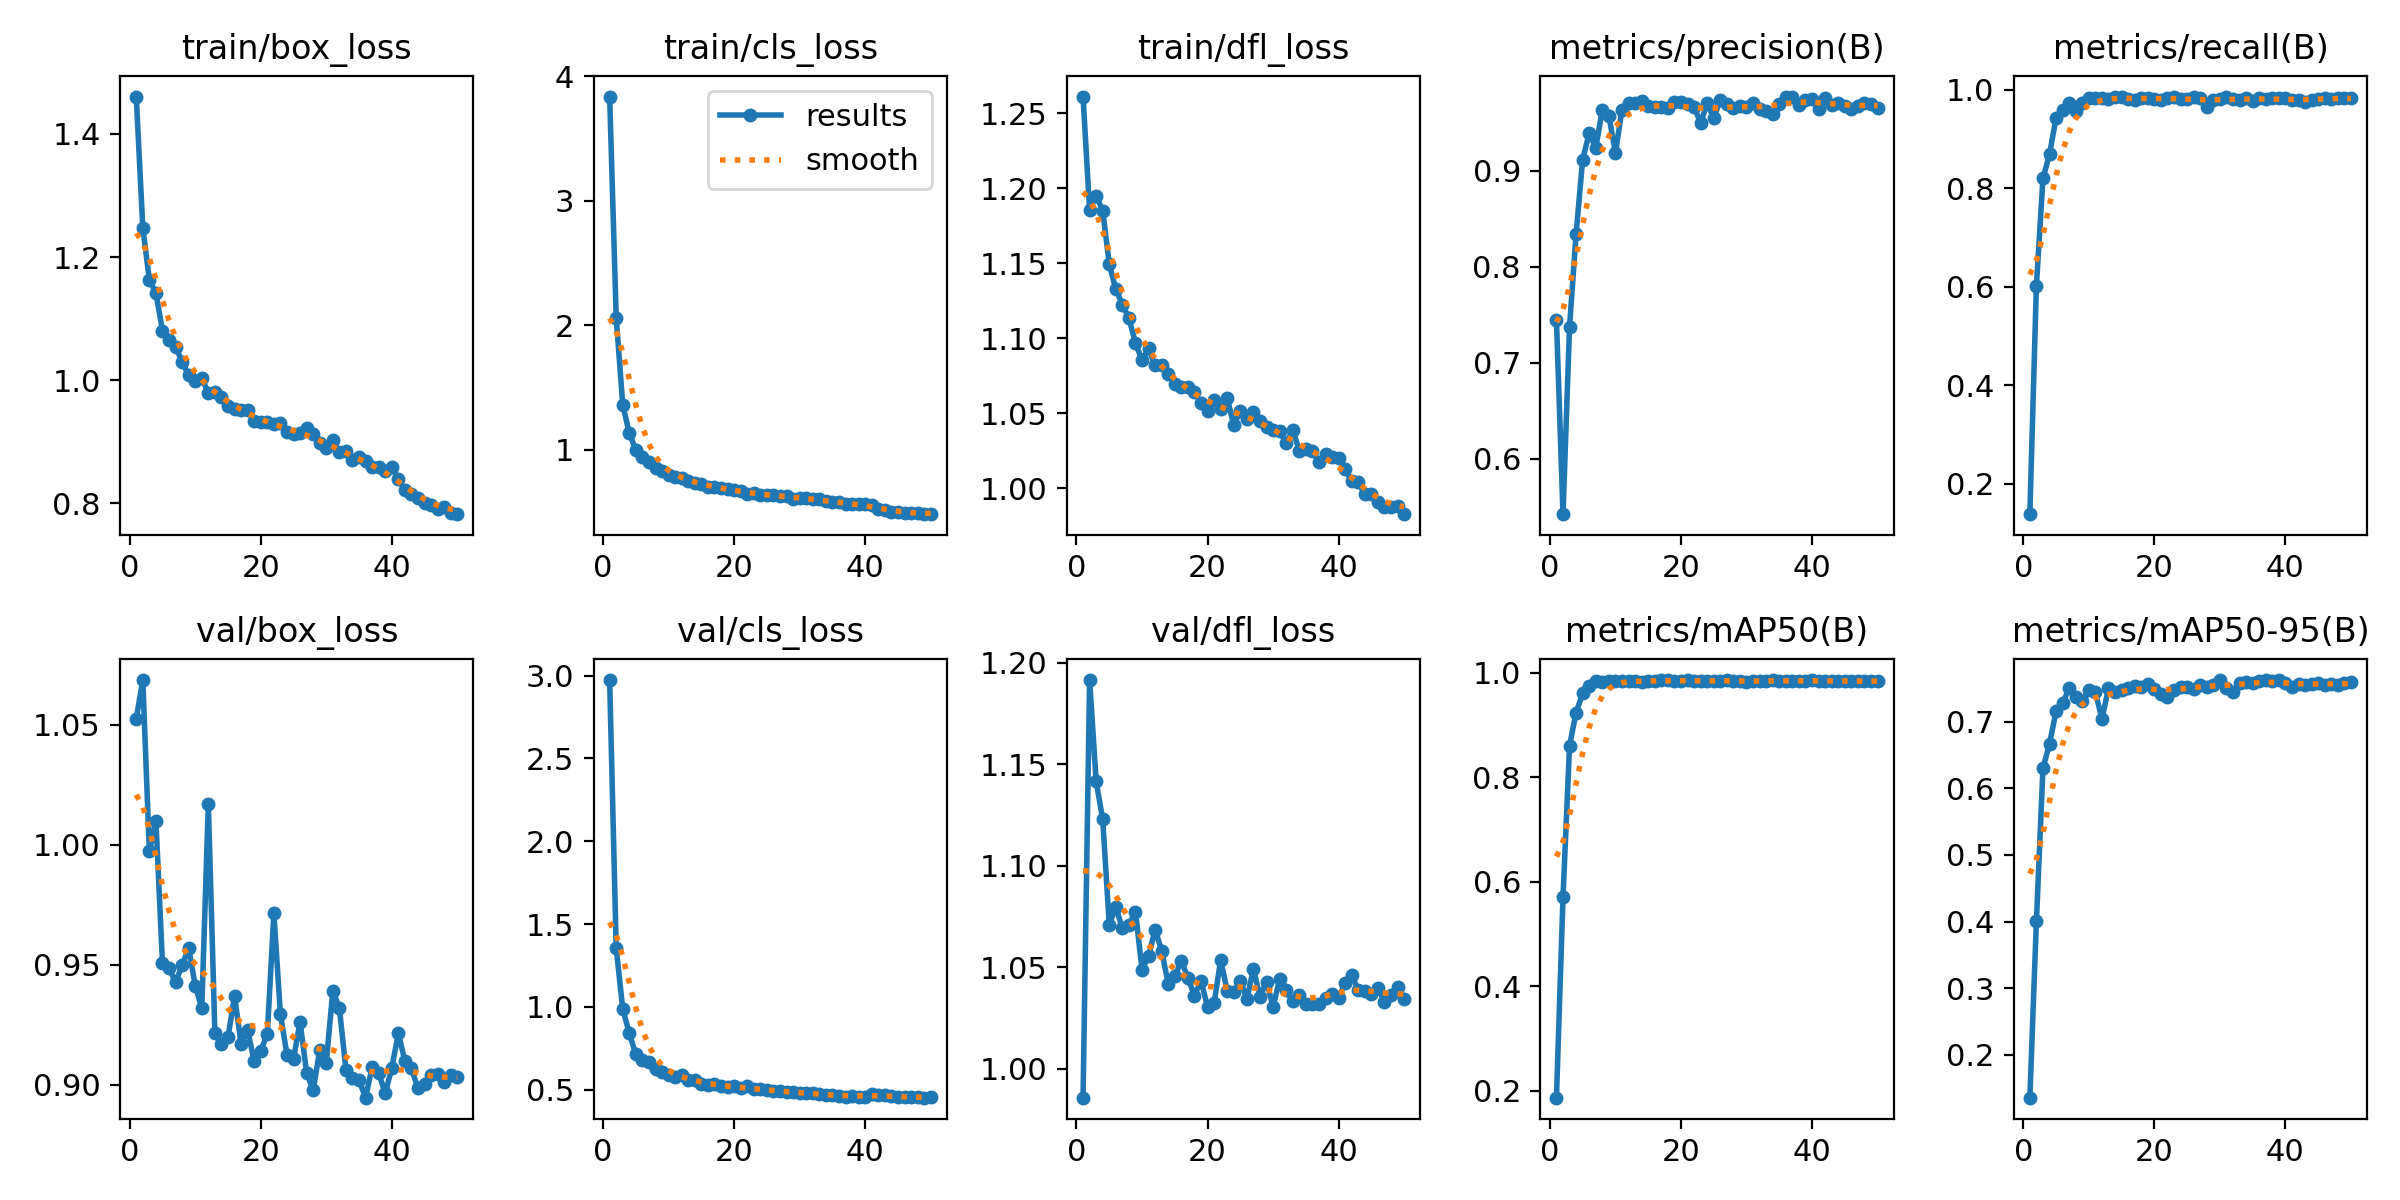

The data file committed next to this chart (first rows):
epoch, time, train/box_loss, train/cls_loss, train/dfl_loss, metrics/precision(B), metrics/recall(B), metrics/mAP50(B), metrics/mAP50-95(B), val/box_loss, val/cls_loss, val/dfl_loss, lr/pg0, lr/pg1, lr/pg2
1, 640.5, 1.461, 3.838, 1.261, 0.7445, 0.138, 0.187, 0.1353, 1.052, 2.973, 0.9857, 0.0001217, 0.0001217, 0.0001217
2, 1275, 1.248, 2.062, 1.185, 0.5425, 0.6025, 0.5711, 0.4002, 1.069, 1.355, 1.191, 0.0002402, 0.0002402, 0.0002402
3, 1900, 1.163, 1.361, 1.195, 0.7377, 0.8203, 0.8605, 0.6304, 0.9973, 0.9861, 1.142, 0.0003538, 0.0003538, 0.0003538
4, 2522, 1.142, 1.133, 1.185, 0.8343, 0.8691, 0.9236, 0.6672, 1.01, 0.841, 1.123, 0.000348, 0.000348, 0.000348
5, 3147, 1.081, 0.9975, 1.15, 0.9115, 0.943, 0.9603, 0.7158, 0.9509, 0.7131, 1.071, 0.0003407, 0.0003407, 0.0003407
6, 3770, 1.065, 0.9396, 1.133, 0.9388, 0.9591, 0.975, 0.728, 0.9488, 0.6806, 1.08, 0.0003334, 0.0003334, 0.0003334
7, 4393, 1.055, 0.9004, 1.123, 0.9234, 0.9732, 0.9836, 0.7503, 0.9427, 0.6651, 1.069, 0.000326, 0.000326, 0.000326
8, 5014, 1.03, 0.8561, 1.113, 0.9635, 0.9581, 0.9812, 0.738, 0.9498, 0.6265, 1.071, 0.0003187, 0.0003187, 0.0003187
9, 5648, 1.008, 0.826, 1.097, 0.9571, 0.9728, 0.9849, 0.7307, 0.9571, 0.6041, 1.077, 0.0003114, 0.0003114, 0.0003114
10, 6306, 0.9992, 0.799, 1.085, 0.9183, 0.983, 0.9832, 0.7472, 0.9413, 0.5918, 1.049, 0.0003041, 0.0003041, 0.0003041
11, 7081, 1.003, 0.7837, 1.093, 0.9633, 0.9831, 0.9839, 0.7451, 0.932, 0.5771, 1.055, 0.0002967, 0.0002967, 0.0002967
12, 7887, 0.9793, 0.7703, 1.082, 0.9704, 0.9835, 0.9841, 0.704, 1.017, 0.5864, 1.069, 0.0002894, 0.0002894, 0.0002894
13, 8751, 0.9816, 0.7498, 1.082, 0.9701, 0.9823, 0.9832, 0.7505, 0.9218, 0.5566, 1.058, 0.0002821, 0.0002821, 0.0002821
14, 9412, 0.9726, 0.7312, 1.076, 0.9728, 0.9865, 0.9824, 0.7453, 0.9169, 0.5567, 1.042, 0.0002748, 0.0002748, 0.0002748
15, 10108, 0.9589, 0.722, 1.069, 0.9676, 0.9859, 0.984, 0.7486, 0.9198, 0.537, 1.046, 0.0002674, 0.0002674, 0.0002674
16, 10825, 0.9536, 0.7027, 1.068, 0.9663, 0.9823, 0.985, 0.7503, 0.937, 0.5279, 1.053, 0.0002601, 0.0002601, 0.0002601
17, 11449, 0.9513, 0.6969, 1.068, 0.9663, 0.9789, 0.9853, 0.7546, 0.9171, 0.5333, 1.045, 0.0002528, 0.0002528, 0.0002528
18, 12072, 0.9516, 0.6923, 1.064, 0.9655, 0.983, 0.9851, 0.7528, 0.9228, 0.5215, 1.036, 0.0002455, 0.0002455, 0.0002455
19, 12693, 0.9332, 0.6834, 1.057, 0.9712, 0.9835, 0.9838, 0.7563, 0.9099, 0.5137, 1.043, 0.0002381, 0.0002381, 0.0002381
20, 13313, 0.9319, 0.6747, 1.052, 0.9716, 0.9821, 0.9838, 0.7496, 0.9143, 0.5205, 1.03, 0.0002308, 0.0002308, 0.0002308
21, 13937, 0.9315, 0.6652, 1.059, 0.9694, 0.9799, 0.9858, 0.7426, 0.9212, 0.5092, 1.032, 0.0002235, 0.0002235, 0.0002235
22, 14560, 0.9289, 0.647, 1.053, 0.9666, 0.9836, 0.9844, 0.7367, 0.9715, 0.5206, 1.054, 0.0002162, 0.0002162, 0.0002162
23, 15177, 0.9306, 0.6495, 1.06, 0.9492, 0.9854, 0.985, 0.7479, 0.9295, 0.5037, 1.038, 0.0002088, 0.0002088, 0.0002088
24, 15800, 0.9156, 0.6388, 1.042, 0.97, 0.981, 0.9843, 0.7523, 0.9126, 0.5017, 1.038, 0.0002015, 0.0002015, 0.0002015
25, 16421, 0.9133, 0.6365, 1.052, 0.9548, 0.9818, 0.984, 0.7528, 0.9109, 0.499, 1.043, 0.0001942, 0.0001942, 0.0001942
26, 17038, 0.9147, 0.6375, 1.046, 0.9732, 0.9847, 0.9845, 0.7497, 0.9263, 0.4951, 1.034, 0.0001868, 0.0001868, 0.0001868
27, 17656, 0.9221, 0.6297, 1.051, 0.9687, 0.9841, 0.9852, 0.7548, 0.9051, 0.4895, 1.049, 0.0001795, 0.0001795, 0.0001795
28, 18275, 0.9124, 0.627, 1.045, 0.9649, 0.9645, 0.9836, 0.7527, 0.8977, 0.486, 1.035, 0.0001722, 0.0001722, 0.0001722
29, 18891, 0.898, 0.6077, 1.041, 0.9674, 0.9791, 0.9845, 0.7552, 0.9145, 0.4836, 1.043, 0.0001649, 0.0001649, 0.0001649
30, 19513, 0.8899, 0.6095, 1.039, 0.9663, 0.9813, 0.9827, 0.7625, 0.9093, 0.4821, 1.031, 0.0001575, 0.0001575, 0.0001575
31, 20131, 0.9027, 0.6134, 1.038, 0.9699, 0.9864, 0.9834, 0.7507, 0.9393, 0.4798, 1.044, 0.0001502, 0.0001502, 0.0001502
32, 20748, 0.883, 0.6045, 1.03, 0.9638, 0.9816, 0.9837, 0.7453, 0.932, 0.4821, 1.039, 0.0001429, 0.0001429, 0.0001429
33, 21367, 0.8848, 0.6062, 1.039, 0.9624, 0.9803, 0.9841, 0.7579, 0.9063, 0.4743, 1.033, 0.0001356, 0.0001356, 0.0001356
34, 21986, 0.8711, 0.587, 1.025, 0.9589, 0.9836, 0.9855, 0.7596, 0.903, 0.4676, 1.036, 0.0001282, 0.0001282, 0.0001282
35, 22602, 0.8745, 0.5772, 1.027, 0.969, 0.9769, 0.9843, 0.7586, 0.9019, 0.4664, 1.032, 0.0001209, 0.0001209, 0.0001209
36, 23223, 0.8686, 0.5776, 1.025, 0.9764, 0.9826, 0.9839, 0.7615, 0.8947, 0.4592, 1.032, 0.0001136, 0.0001136, 0.0001136
37, 23842, 0.8593, 0.5668, 1.018, 0.977, 0.9815, 0.9846, 0.7629, 0.9076, 0.458, 1.032, 0.0001063, 0.0001063, 0.0001063
38, 24460, 0.8584, 0.5671, 1.023, 0.9685, 0.9837, 0.984, 0.7612, 0.905, 0.4642, 1.035, 9.8938e-05, 9.8938e-05, 9.8938e-05
39, 25080, 0.8519, 0.5651, 1.021, 0.9733, 0.9826, 0.984, 0.7622, 0.8965, 0.4547, 1.037, 9.1612e-05, 9.1612e-05, 9.1612e-05
40, 25701, 0.8587, 0.5644, 1.02, 0.9748, 0.9826, 0.9856, 0.759, 0.9072, 0.458, 1.035, 8.4286e-05, 8.4286e-05, 8.4286e-05
41, 26307, 0.839, 0.5549, 1.013, 0.9637, 0.9787, 0.9849, 0.7531, 0.9215, 0.4773, 1.042, 7.696e-05, 7.696e-05, 7.696e-05
42, 26912, 0.8217, 0.5248, 1.005, 0.9754, 0.9796, 0.9836, 0.7567, 0.91, 0.4686, 1.046, 6.9634e-05, 6.9634e-05, 6.9634e-05
43, 27516, 0.8145, 0.5141, 1.004, 0.9685, 0.9765, 0.984, 0.7547, 0.9069, 0.466, 1.039, 6.2308e-05, 6.2308e-05, 6.2308e-05
44, 28120, 0.8085, 0.5037, 0.996, 0.9702, 0.9799, 0.9836, 0.7573, 0.8985, 0.4595, 1.038, 5.4982e-05, 5.4982e-05, 5.4982e-05
45, 28733, 0.8013, 0.5021, 0.996, 0.9672, 0.9817, 0.9842, 0.7581, 0.9003, 0.4574, 1.037, 4.7656e-05, 4.7656e-05, 4.7656e-05
46, 29383, 0.7969, 0.4949, 0.9912, 0.9643, 0.9842, 0.9848, 0.7558, 0.9042, 0.4545, 1.04, 4.033e-05, 4.033e-05, 4.033e-05
47, 30125, 0.7901, 0.4896, 0.9875, 0.9676, 0.9825, 0.9839, 0.7571, 0.9044, 0.4577, 1.033, 3.3004e-05, 3.3004e-05, 3.3004e-05
48, 30763, 0.794, 0.4892, 0.9876, 0.9703, 0.9832, 0.9833, 0.7558, 0.9012, 0.4532, 1.036, 2.5678e-05, 2.5678e-05, 2.5678e-05
49, 31379, 0.7836, 0.4826, 0.988, 0.969, 0.9827, 0.9835, 0.7578, 0.9043, 0.4521, 1.04, 1.8352e-05, 1.8352e-05, 1.8352e-05
50, 31988, 0.7824, 0.4831, 0.9828, 0.965, 0.9826, 0.9834, 0.7595, 0.9033, 0.4534, 1.034, 1.1026e-05, 1.1026e-05, 1.1026e-05
